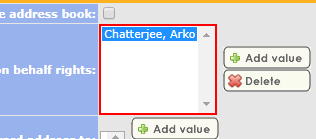
Workflow: Test

Step 1: get-text from the drop-down 'publicDelegates' in window 'Corporate Directory' (chrome.exe)
